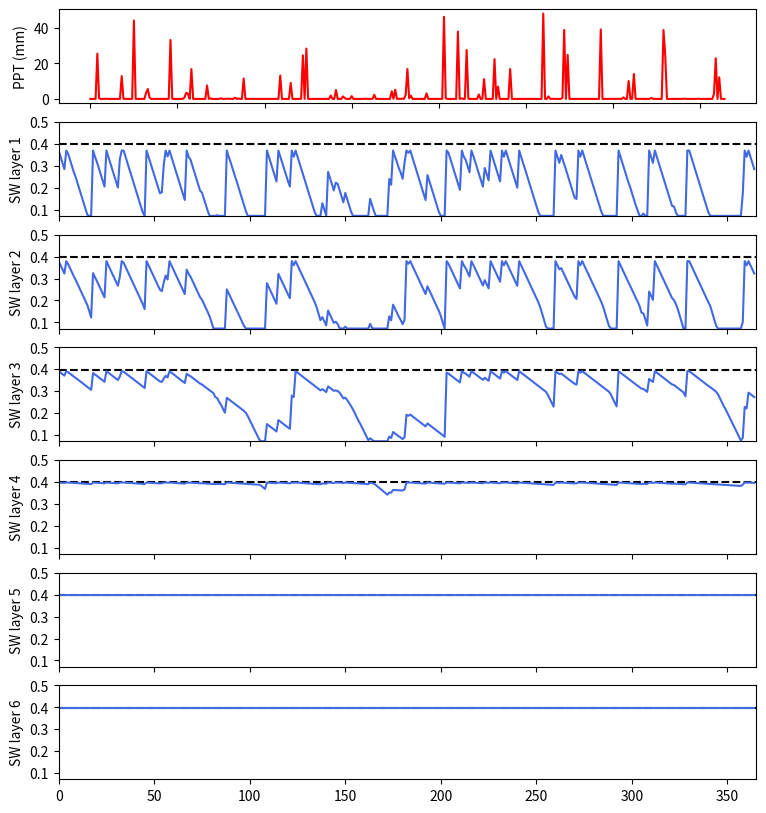

This chart was generated by the following Python code:
#!/usr/bin/env python

"""
Implement a simple multi-layer soil layer scheme to test I have implemented
the Richards' equation correctly
"""

import os
import sys
import numpy as np
import matplotlib.pyplot as plt

__author__  = "Martin De Kauwe"
__version__ = "1.0 (04.08.2016)"
__email__   = "mdekauwe@gmail.com"


def main():

    (froot, soil_layer_max) = calc_rooting_fraction()
    layered_extraction_model(soil_layer_max, froot)

def layered_extraction_model(layer_thickness, froot):

    n_days = 365
    n_layers = 6



    # generate some vaguely sensible rainfall inputs
    np.random.seed(0)
    rainfall_max = 50.0 # arbitary
    rainfall_min = 0.0
    ppt = np.random.beta(0.04, 1.0, n_days) * (rainfall_max - rainfall_min)
    #plt.plot(ppt)
    #plt.show()

    # ignore soil & canopy evap just to make this simple
    soil_evap = 0.0
    canopy_evap = 0.0
    transpiration = 3.0 # mm d-1

    # Coarse sand/Loamy sand
    swilt = 0.072
    sfc = 0.301
    ssat = 0.398


    # initialise layers to max, volumetric water content (mm3 mm-3)
    layer_max = 0.9999 * ssat
    sw = np.zeros(n_layers)
    for i in range(n_layers):
        sw[i] = layer_max

    # just for plotting
    store = np.zeros((n_days, n_layers))

    for i in range(n_days):

        throughfall = ppt[i] - canopy_evap
        delta = throughfall - transpiration #- soil_evap

        drainage = 0.0
        extracted = 0.0

        # water req from the next layer
        diff = 0.0
        for j in range(n_layers):

            # Update SW layer with draining water

            # Draining water is more than the layer can hold
            if sw[j] + (throughfall / layer_thickness[j]) > layer_max:
                sw[j] = layer_max

            # Fill up the layer with the drained water
            else:
                sw[j] += throughfall / layer_thickness[j]

            # Extract water for transpiration from the layer + water we
            # couldn't extract from the previous layer
            trans_from_layer = (transpiration * froot[j]) + diff
            max_trans_in_layer = max(0.0, sw[j] - swilt) * layer_thickness[j]
            diff = trans_from_layer - max_trans_in_layer

            # There isn't enough water in this layer to meet out layer
            # transpiration demands, so extract the maximum we can and save
            # the missing amount to take from the next layer.
            if diff > 0.0:
                # turn back into volumetric water content (mm3 mm-3)
                sw[j] -= max_trans_in_layer / layer_thickness[j]

            # We can take all the required transpiration from this layer
            else:
                # turn back into volumetric water content (mm3 mm-3)
                sw[j] -= trans_from_layer / layer_thickness[j]
                diff = 0.0

            # store for plotting purposes
            store[i,j] = sw[j]


    fig = plt.figure(figsize=(9,10))
    ax = fig.add_subplot(n_layers+1,1,1)
    ax.plot(ppt, color="red", ls="-")
    ax.set_ylabel("PPT (mm)")
    plt.setp(ax.get_xticklabels(), visible=False)
    count = 2
    for i in range(n_layers):
        ax = fig.add_subplot(n_layers+1,1,count)
        ax.axhline(y=ssat, ls="--", color="k")
        ax.plot(store[:,i], color="royalblue", ls="-")

        ax.set_xlim(0, 365)
        ax.set_ylim(swilt, 0.5)
        ax.locator_params(nbins=5, axis="y")
        ax.set_ylabel("SW layer %d" % (i+1))
        if count < 7:
            plt.setp(ax.get_xticklabels(), visible=False)

        count += 1
    plt.show()


def calc_rooting_fraction():

    m_2_cm = 100.0
    m_2_mm = 1000.0
    n_layers = 6
    root_beta = 0.9 #[0.7-1.0]
    soil_layers = np.zeros(n_layers)

    # Soil layer thickness in CABLE (m)
    #zse = np.array([0.022, 0.058, 0.154, 0.409, 1.085, 2.872])

    # Use CABLE's sizing, but rescale over 2m as opposed to 4.6m
    #proportions = zse / np.sum(zse)
    #layer_thickness = 2.0 * proportions
    #layer_thickness = np.array([ 0.01, 0.025, 0.067, 0.178, 0.472, 1.248])
    layer_thickness = np.array([0.022, 0.058, 0.154, 0.409, 1.085, 2.872])

    # Calculate froot from using rootbeta and soil depth
    # - Jackson et al. (1996) Oceologica, 108:389-411

    # fraction of root in each soil layer
    froot = np.zeros(n_layers)

    total_depth = 0.0
    for i in range(n_layers):
        total_depth += layer_thickness[i] * m_2_cm
        froot[i] = min(1.0, 1.0 - root_beta**total_depth)

    for i in range(n_layers-1, 0, -1):
        #print (i)
        froot[i] -= froot[i-1]

    #plt.plot(froot, np.cumsum(layer_thickness)*-1)
    #plt.ylabel("Depth (m)")
    #plt.xlabel("Fraction of roots [0-1]")
    #plt.show()
    #sys.exit()

    return (froot, layer_thickness * m_2_mm)



if __name__ == "__main__":

    main()
